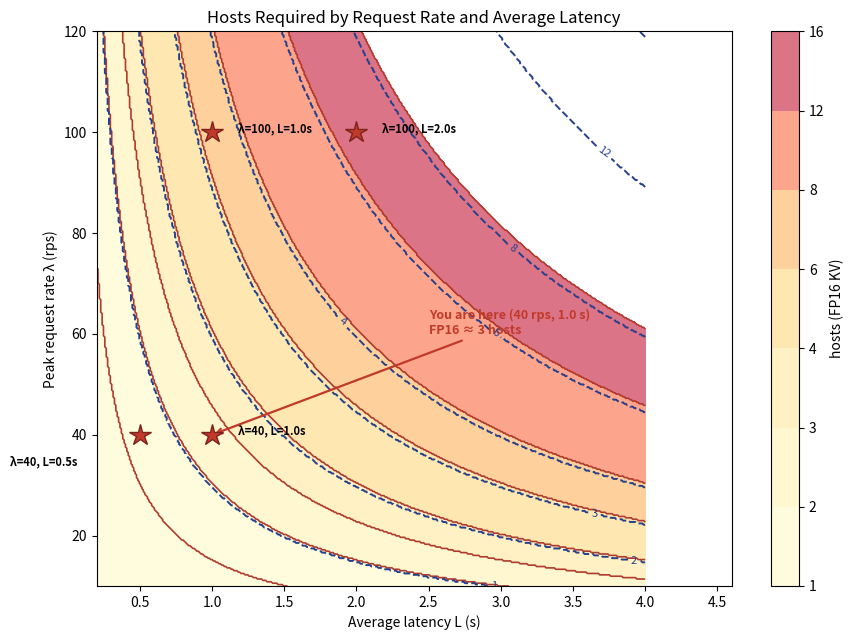

Write Python code to recreate this figure. (Note: this script raises an exception after producing the figure.)
import matplotlib
matplotlib.use('Agg')
import matplotlib.pyplot as plt
import numpy as np

# ---- fig-17-1702: host-count contours H = lambda*L / (C*util) over (lambda_peak x L) ----
# FP16 KV baseline C_16 = 18 ; FP8 KV C_8 = 35 ; util_target = 0.85
C16, C8, util = 18, 35, 0.85

lam = np.linspace(10, 120, 400)     # peak rps
Lat = np.linspace(0.2, 4.0, 400)    # avg latency s
Lam, Lg = np.meshgrid(lam, Lat)

H16 = np.maximum(1, np.ceil(Lam*Lg/(C16*util)))
H8  = np.maximum(1, np.ceil(Lam*Lg/(C8*util)))

fig, ax = plt.subplots(figsize=(9, 6.5))
levels = [1, 2, 3, 4, 6, 8, 12, 16]
cs16 = ax.contourf(Lg, Lam, H16, levels=levels, cmap='YlOrRd', alpha=0.55)
ax.contour(Lg, Lam, H16, levels=levels, colors='#b03a2e', linewidths=1.2)
# FP8 family dashed
cs8 = ax.contour(Lg, Lam, H8, levels=levels, colors='#27408b', linestyles='--', linewidths=1.4)
ax.clabel(cs8, inline=1, fontsize=8, fmt='%d')

ax.set_xlabel('Average latency L (s)')
ax.set_ylabel('Peak request rate λ (rps)')
ax.set_title('Hosts Required by Request Rate and Average Latency')

# mark the canonical operating points as (lambda, latency) -> plot (x=L, y=lambda)
canon = [(40,1.0),(100,1.0),(100,2.0),(40,0.5)]
offsets = {(40,1.0):(0.18,0),(100,1.0):(0.18,0),(100,2.0):(0.18,0),(40,0.5):(-0.90,-6)}
for (la, l) in canon:
    ox, oy = offsets[(la,l)]
    ax.plot(l, la, '*', ms=16, color='#c0392b', mec='#7b241c', zorder=6)
    ax.annotate(f'λ={la}, L={l}s', xy=(l,la), xytext=(l+ox, la+oy), fontsize=8, fontweight='bold')
# 'You are here' callout at the canonical 40 rps / 100 rps scenarios
ax.annotate('You are here (40 rps, 1.0 s)\nFP16 ≈ 3 hosts', xy=(1.0, 40), xytext=(2.5, 60),
            fontsize=9, fontweight='bold', color='#c0392b',
            arrowprops=dict(arrowstyle='->', color='#c0392b', lw=1.6))
ax.set_xlim(0.2, 4.6)
ax.set_ylim(10, 120)

cb = fig.colorbar(cs16, ax=ax, label='hosts (FP16 KV)')
plt.tight_layout()
plt.savefig('design/manuscript/chapter-17/figures/fig-17-1702.png', dpi=150)
plt.close()
print('wrote fig-17-1702')
